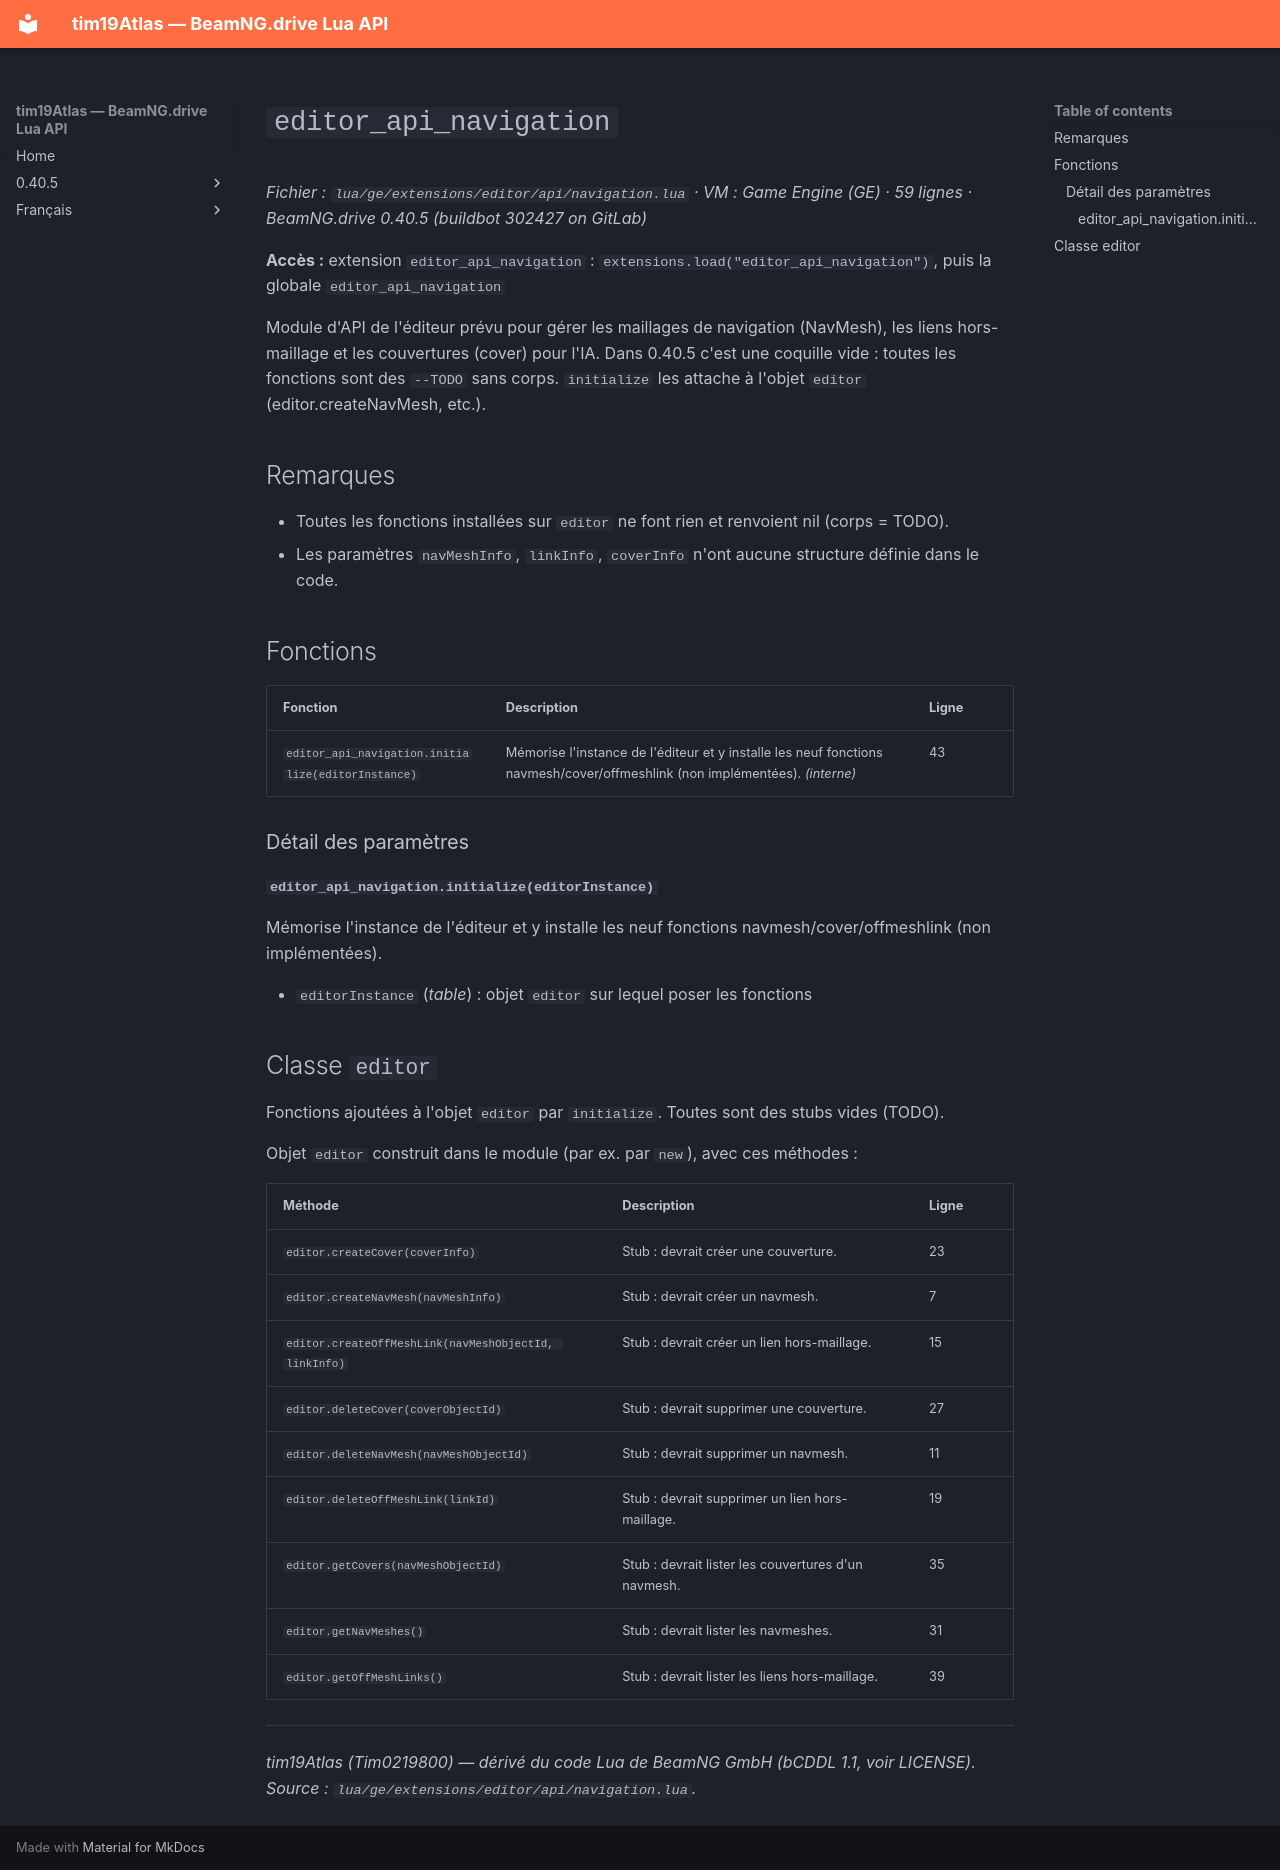

repository: Tim0219800/beamng-lua-atlas · page: fr/0.40.5/ge/extensions/editor/api/navigation.html · generator: mkdocs

# `editor_api_navigation`

*Fichier : `lua/ge/extensions/editor/api/navigation.lua` · VM : Game Engine (GE) · 59 lignes · BeamNG.drive 0.40.5 (buildbot 302427 on GitLab)*

**Accès :** extension `editor_api_navigation` : `extensions.load("editor_api_navigation")`, puis la globale `editor_api_navigation`

Module d'API de l'éditeur prévu pour gérer les maillages de navigation (NavMesh), les liens hors-maillage et les couvertures (cover) pour l'IA. Dans 0.40.5 c'est une coquille vide : toutes les fonctions sont des `--TODO` sans corps. `initialize` les attache à l'objet `editor` (editor.createNavMesh, etc.).

## Remarques

- Toutes les fonctions installées sur `editor` ne font rien et renvoient nil (corps = TODO).
- Les paramètres `navMeshInfo`, `linkInfo`, `coverInfo` n'ont aucune structure définie dans le code.

## Fonctions

| Fonction | Description | Ligne |
|---|---|---|
| `editor_api_navigation.initialize(editorInstance)` | Mémorise l'instance de l'éditeur et y installe les neuf fonctions navmesh/cover/offmeshlink (non implémentées). *(interne)* | 43 |

### Détail des paramètres

#### `editor_api_navigation.initialize(editorInstance)`

Mémorise l'instance de l'éditeur et y installe les neuf fonctions navmesh/cover/offmeshlink (non implémentées).

- `editorInstance` (*table*) : objet `editor` sur lequel poser les fonctions

## Classe `editor`

Fonctions ajoutées à l'objet `editor` par `initialize`. Toutes sont des stubs vides (TODO).

Objet `editor` construit dans le module (par ex. par `new`), avec ces méthodes :

| Méthode | Description | Ligne |
|---|---|---|
| `editor.createCover(coverInfo)` | Stub : devrait créer une couverture. | 23 |
| `editor.createNavMesh(navMeshInfo)` | Stub : devrait créer un navmesh. | 7 |
| `editor.createOffMeshLink(navMeshObjectId, linkInfo)` | Stub : devrait créer un lien hors-maillage. | 15 |
| `editor.deleteCover(coverObjectId)` | Stub : devrait supprimer une couverture. | 27 |
| `editor.deleteNavMesh(navMeshObjectId)` | Stub : devrait supprimer un navmesh. | 11 |
| `editor.deleteOffMeshLink(linkId)` | Stub : devrait supprimer un lien hors-maillage. | 19 |
| `editor.getCovers(navMeshObjectId)` | Stub : devrait lister les couvertures d'un navmesh. | 35 |
| `editor.getNavMeshes()` | Stub : devrait lister les navmeshes. | 31 |
| `editor.getOffMeshLinks()` | Stub : devrait lister les liens hors-maillage. | 39 |

---
*tim19Atlas (Tim0219800) — dérivé du code Lua de BeamNG GmbH (bCDDL 1.1, voir LICENSE). Source : `lua/ge/extensions/editor/api/navigation.lua`.*
